Image classification data set "abo" (trungquoc113/Interior-design-using-AI on GitHub). Class labels (6): bed, chair, lamp, sofa, storage, table.

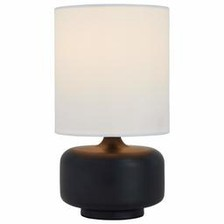
Label: lamp

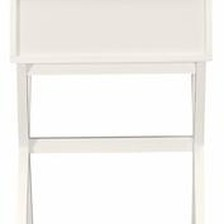
Label: table

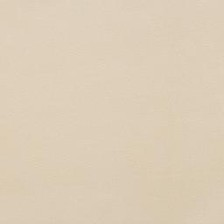
Label: bed

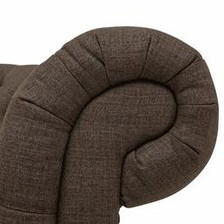
Label: sofa

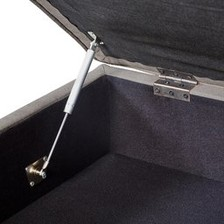
Label: chair

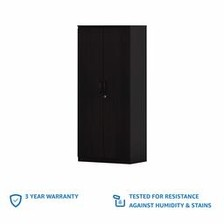
Label: storage
